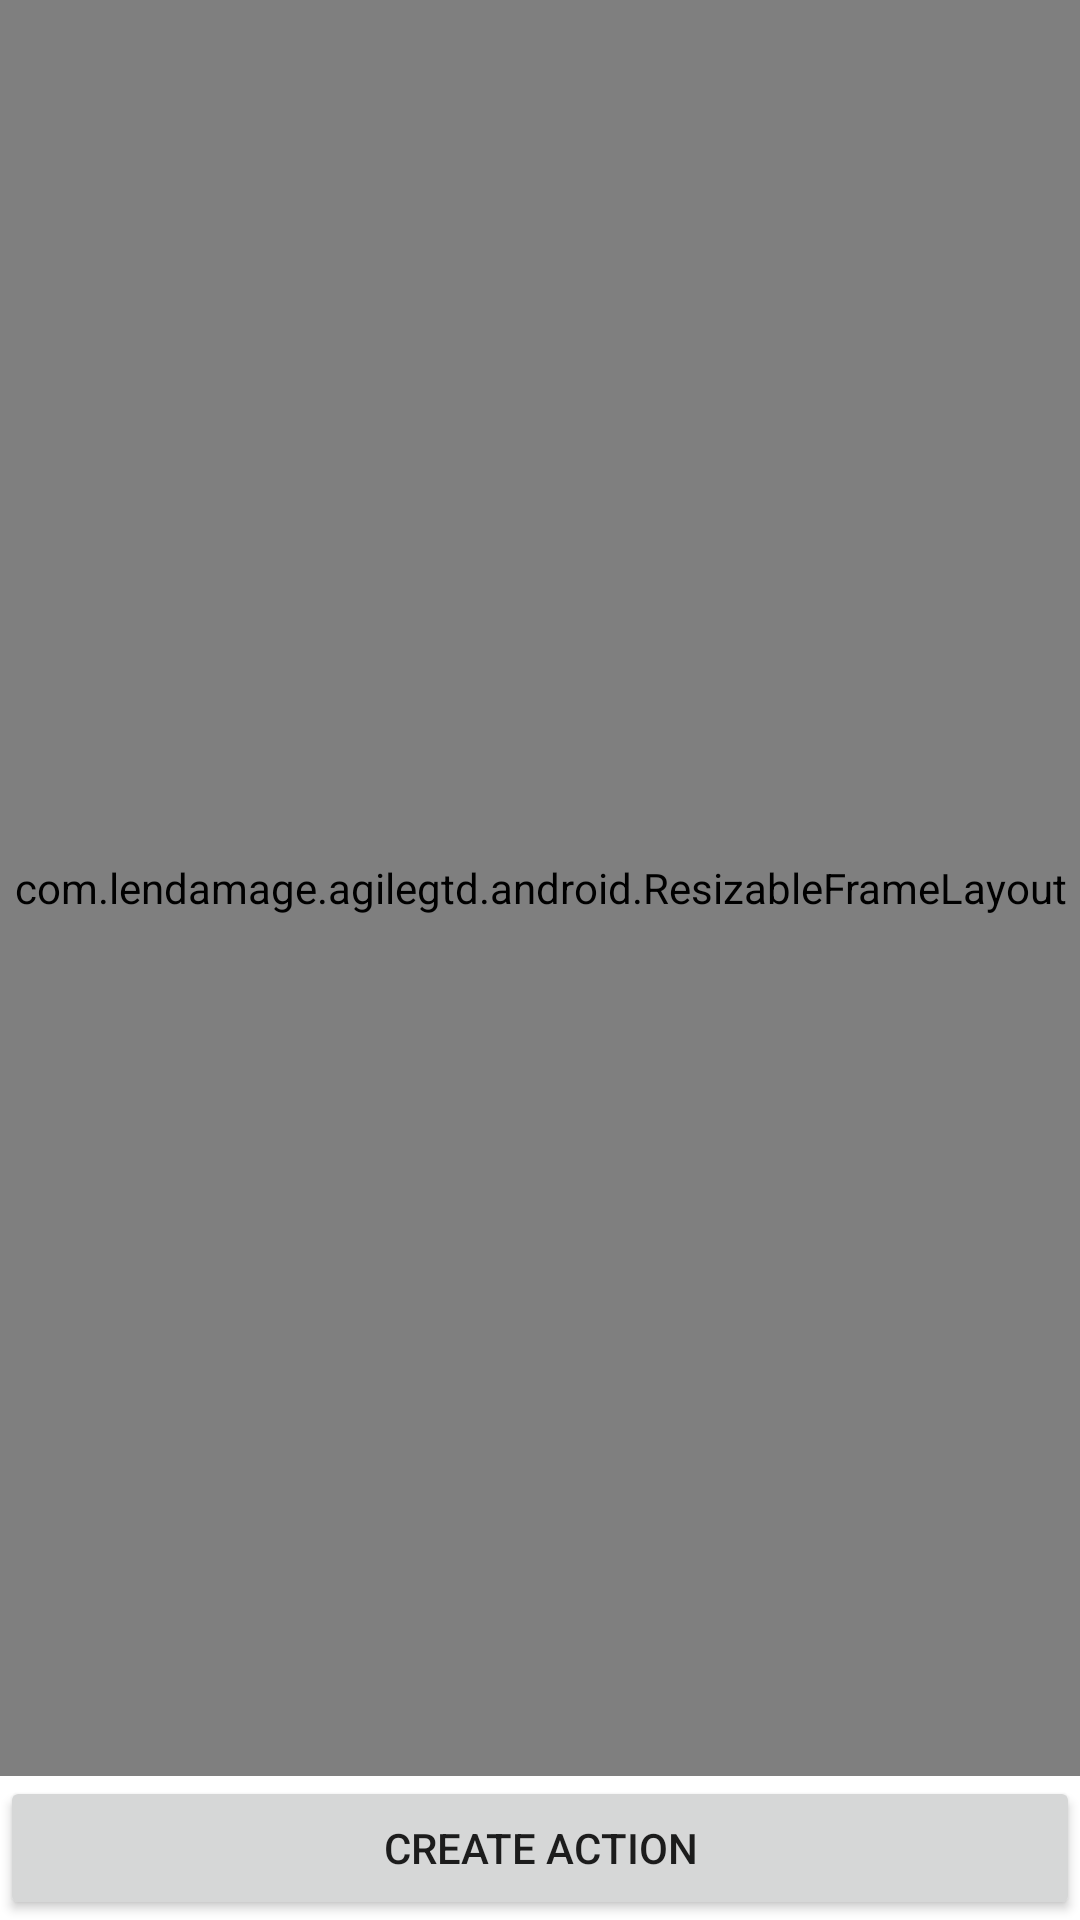

The Android layout XML behind this screen, and the referenced resources:
<!-- AndroidManifest.xml: fallback theme Theme.MaterialComponents.DayNight.NoActionBar -->
<!-- res/layout/add_action_activity.xml -->
<?xml version="1.0" encoding="utf-8"?>
<LinearLayout xmlns:android="http://schemas.android.com/apk/res/android"
    android:orientation="vertical"
    android:layout_width="fill_parent"
    android:layout_height="fill_parent">
    

    
    <com.lendamage.agilegtd.android.ResizableFrameLayout
        android:id="@+id/action_body_frame"
        android:layout_width="fill_parent"
        android:layout_height="wrap_content"
        android:layout_weight="1">
        <EditText android:id="@+id/action_body"
            android:layout_width="fill_parent"
            android:layout_height="fill_parent"
            android:hint="@string/action_body_hint"
            android:inputType="textMultiLine"
            android:gravity="top"
            android:scrollbars="vertical"/>
    </com.lendamage.agilegtd.android.ResizableFrameLayout>
    <Button android:id="@+id/ok_big_button"
        android:layout_width="fill_parent"
        android:layout_height="wrap_content"
        android:text="@string/create_action"/>

</LinearLayout>
<!-- resources referenced by this layout -->
<resources>
  <string name="action_body_hint">Type action description here</string>
  <string name="create_action">Create action</string>
</resources>
